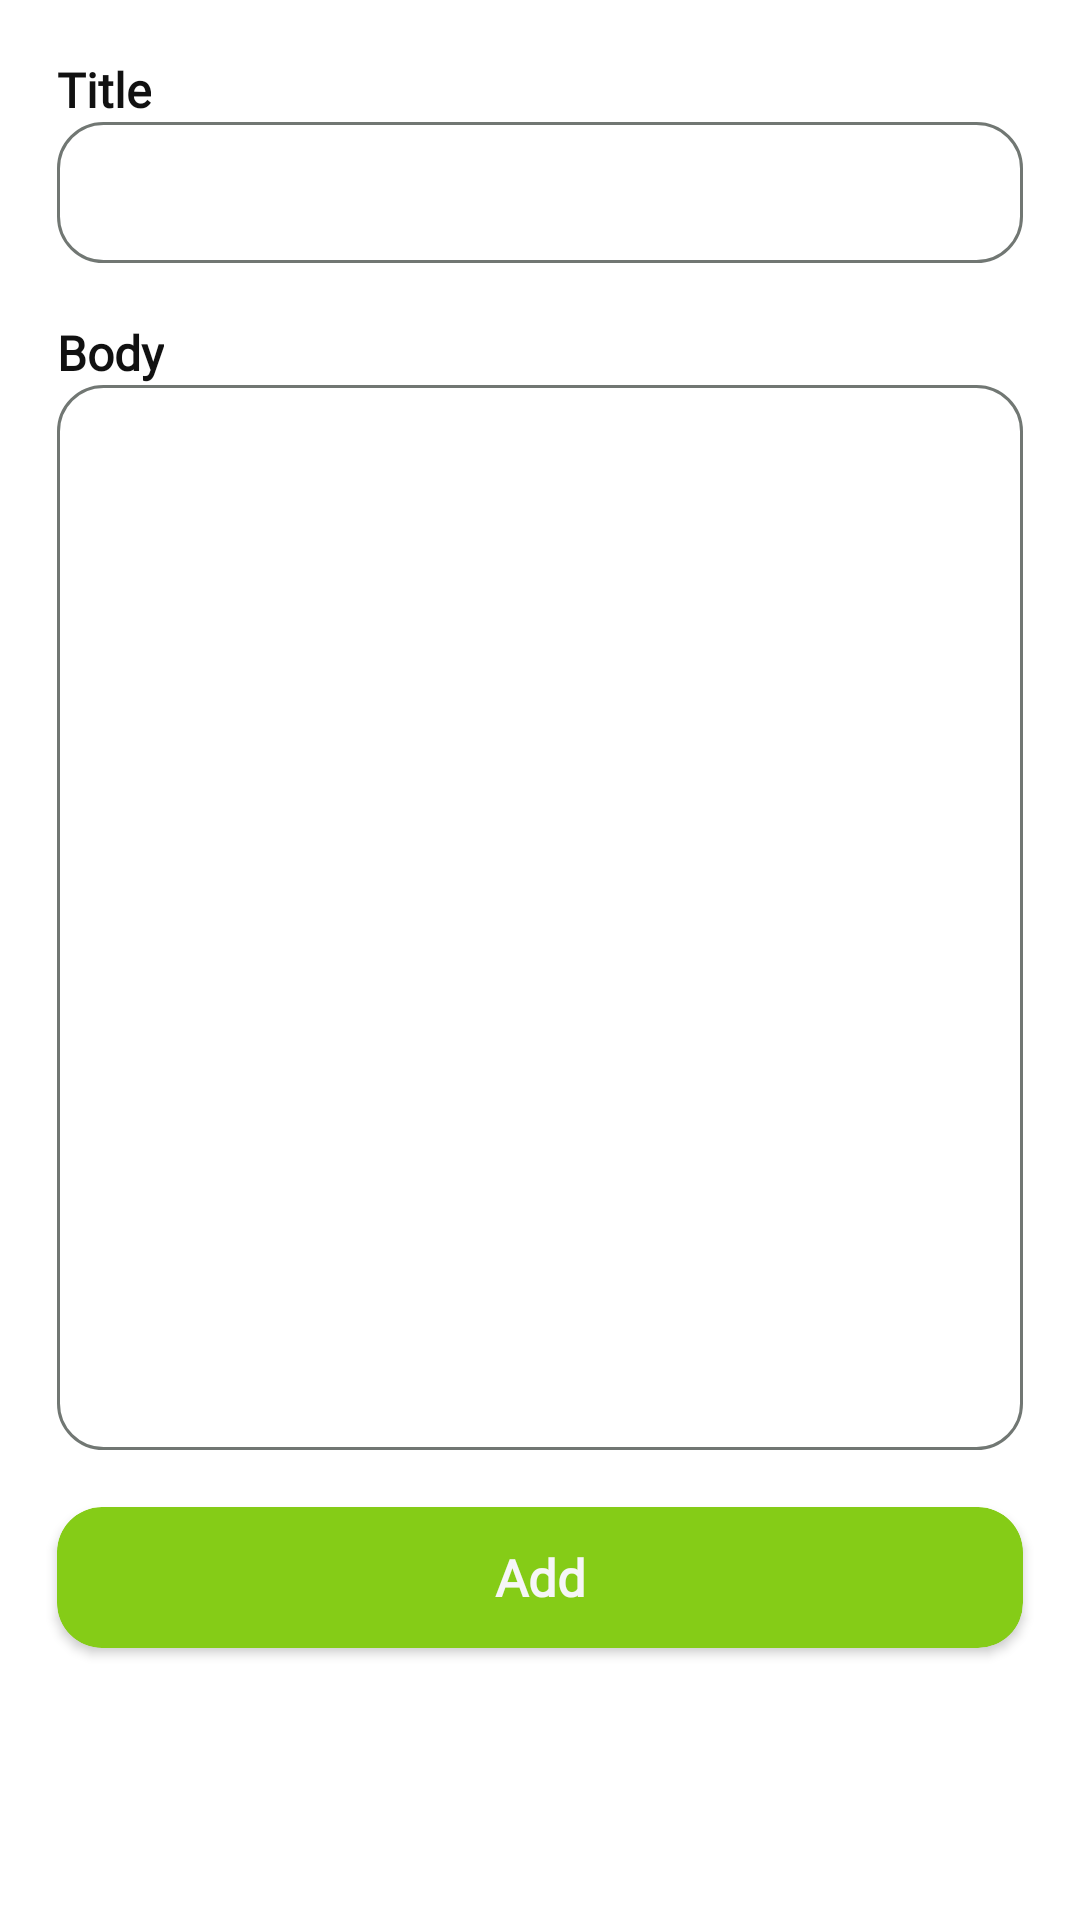

The Android layout XML behind this screen, and the referenced resources:
<!-- AndroidManifest.xml: application theme Theme.NotesApp -->
<!-- res/layout/add_dialog.xml -->
<?xml version="1.0" encoding="utf-8"?>
<androidx.constraintlayout.widget.ConstraintLayout xmlns:android="http://schemas.android.com/apk/res/android"
    xmlns:app="http://schemas.android.com/apk/res-auto"
    android:layout_width="match_parent"
    android:layout_height="match_parent"
    android:background="@drawable/note_bcg"
    android:paddingBottom="19dp">

    <TextView
        android:id="@+id/tv_title_tv"
        android:layout_width="wrap_content"
        android:layout_height="wrap_content"
        android:layout_marginTop="19dp"
        android:layout_marginBottom="1dp"
        android:fontFamily="@font/baloo_regular"
        android:text="Title"
        android:textColor="@color/black"
        android:textSize="16sp"
        android:textStyle="bold"
        app:layout_constraintLeft_toLeftOf="@id/ed_title"
        app:layout_constraintTop_toTopOf="parent" />

    <EditText
        android:id="@+id/ed_title"
        android:layout_width="match_parent"
        android:layout_height="47dp"
        android:layout_marginHorizontal="19dp"
        android:layout_marginBottom="39dp"
        android:background="@drawable/ed_bcg"
        android:inputType="text"
        android:elevation="9dp"
        android:maxLines="1"
        android:fontFamily="@font/baloo_regular"
        android:padding="9dp"
        android:textColor="@color/secondary_text"
        android:textSize="17sp"
        android:textStyle="bold"
        app:layout_constraintTop_toBottomOf="@id/tv_title_tv" />

    <TextView
        android:id="@+id/tv_body_tv"
        android:layout_width="wrap_content"
        android:layout_height="wrap_content"
        android:layout_marginTop="19dp"
        android:layout_marginBottom="1dp"
        android:fontFamily="@font/baloo_regular"
        android:text="Body"
        android:textColor="@color/black"
        android:textSize="16sp"
        android:textStyle="bold"
        app:layout_constraintLeft_toLeftOf="@id/ed_body"
        app:layout_constraintTop_toBottomOf="@id/ed_title" />

    <EditText
        android:id="@+id/ed_body"
        android:layout_width="match_parent"
        android:layout_height="355dp"
        android:layout_marginHorizontal="19dp"
        android:layout_marginBottom="39dp"
        android:background="@drawable/ed_bcg"
        android:elevation="9dp"
        android:fontFamily="@font/baloo_regular"
        android:gravity="top|left"
        android:padding="9dp"
        android:textColor="@color/secondary_text"
        android:textSize="17sp"
        android:textStyle="bold"
        app:layout_constraintTop_toBottomOf="@id/tv_body_tv" />

    <androidx.appcompat.widget.AppCompatButton
        android:id="@+id/save_btn"
        android:layout_width="match_parent"
        android:layout_height="47dp"
        android:layout_marginHorizontal="19dp"
        android:layout_marginVertical="19dp"
        android:background="@drawable/ed_btn"
        android:clickable="true"
        android:clipToOutline="true"
        android:focusable="true"
        android:fontFamily="@font/baloo_regular"
        android:foreground="?android:selectableItemBackgroundBorderless"
        android:text="Add"
        android:textAllCaps="false"
        android:textColor="@color/secondary_white"
        android:textSize="17sp"
        android:textStyle="bold"
        app:layout_constraintTop_toBottomOf="@id/ed_body" />

</androidx.constraintlayout.widget.ConstraintLayout>
<!-- resources referenced by this layout -->
<resources>
  <color name="black">#111111</color>
  <color name="secondary_text">#717773</color>
  <color name="secondary_white">#f6f6f6</color>
  <!-- drawable ed_bcg (drawable) -->
  <?xml version="1.0" encoding="utf-8"?>
  <shape xmlns:android="http://schemas.android.com/apk/res/android">
      <corners android:radius="15dp" />
      <stroke
          android:width="1dp"
          android:color="@color/secondary_text" />
  </shape>
  <!-- drawable ed_btn (drawable) -->
  <?xml version="1.0" encoding="utf-8"?>
  <shape xmlns:android="http://schemas.android.com/apk/res/android">
      <corners android:radius="15dp" />
      <solid
          android:color="@color/main_color" />
  </shape>
  <style name="Theme.NotesApp" parent="Base.Theme.NotesApp">
  
      </style>
  <color name="main_color">#85cc17</color>
  <style name="Base.Theme.NotesApp" parent="Theme.MaterialComponents.Light.NoActionBar">
          
          
  
  </style>
</resources>
